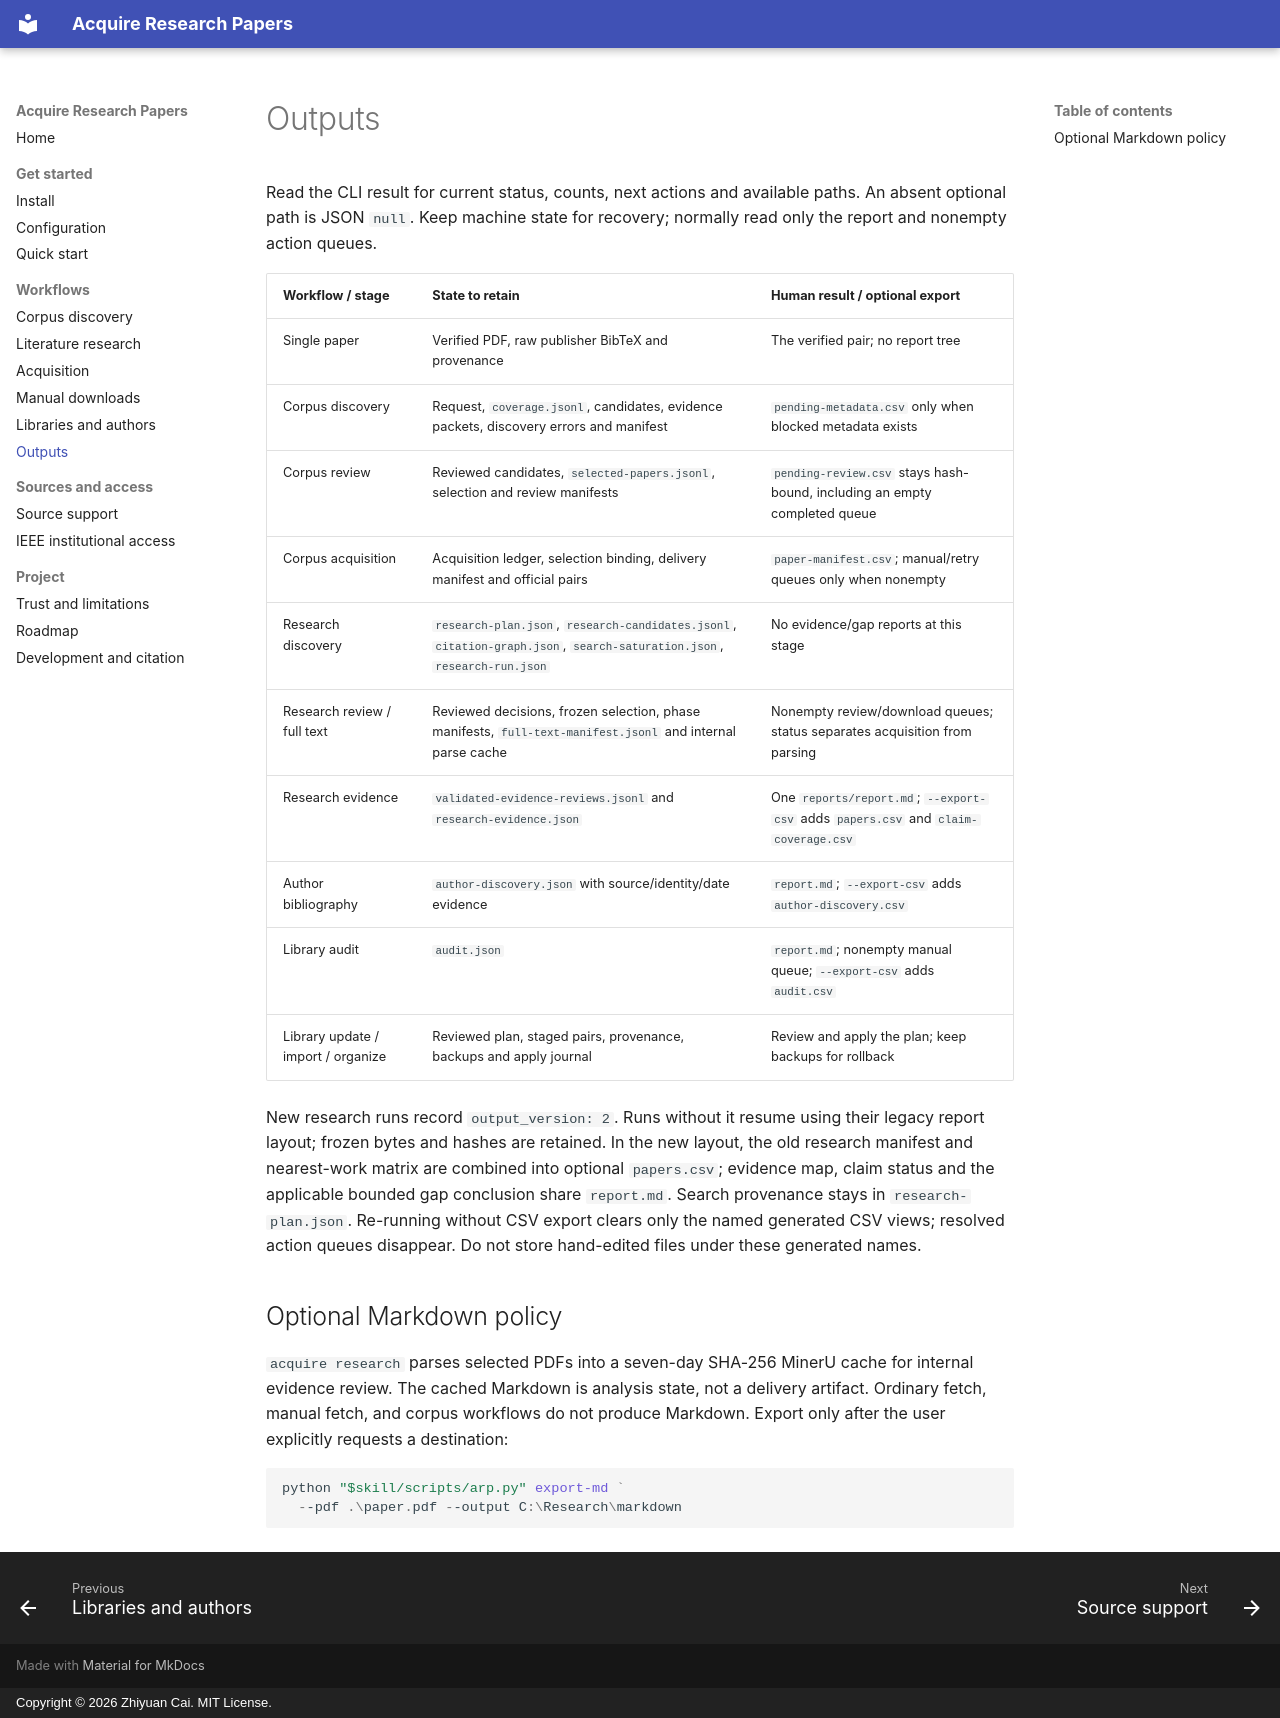

repository: EnosElinsa/acquire-research-papers · page: outputs/index.html · generator: mkdocs · copyright: Copyright © 2026 Zhiyuan Cai. MIT License.

# Outputs

Read the CLI result for current status, counts, next actions and available paths. An absent optional path is JSON `null`. Keep machine state for recovery; normally read only the report and nonempty action queues.

| Workflow / stage | State to retain | Human result / optional export |
| --- | --- | --- |
| Single paper | Verified PDF, raw publisher BibTeX and provenance | The verified pair; no report tree |
| Corpus discovery | Request, `coverage.jsonl`, candidates, evidence packets, discovery errors and manifest | `pending-metadata.csv` only when blocked metadata exists |
| Corpus review | Reviewed candidates, `selected-papers.jsonl`, selection and review manifests | `pending-review.csv` stays hash-bound, including an empty completed queue |
| Corpus acquisition | Acquisition ledger, selection binding, delivery manifest and official pairs | `paper-manifest.csv`; manual/retry queues only when nonempty |
| Research discovery | `research-plan.json`, `research-candidates.jsonl`, `citation-graph.json`, `search-saturation.json`, `research-run.json` | No evidence/gap reports at this stage |
| Research review / full text | Reviewed decisions, frozen selection, phase manifests, `full-text-manifest.jsonl` and internal parse cache | Nonempty review/download queues; status separates acquisition from parsing |
| Research evidence | `validated-evidence-reviews.jsonl` and `research-evidence.json` | One `reports/report.md`; `--export-csv` adds `papers.csv` and `claim-coverage.csv` |
| Author bibliography | `author-discovery.json` with source/identity/date evidence | `report.md`; `--export-csv` adds `author-discovery.csv` |
| Library audit | `audit.json` | `report.md`; nonempty manual queue; `--export-csv` adds `audit.csv` |
| Library update / import / organize | Reviewed plan, staged pairs, provenance, backups and apply journal | Review and apply the plan; keep backups for rollback |

New research runs record `output_version: 2`. Runs without it resume using their legacy report layout; frozen bytes and hashes are retained. In the new layout, the old research manifest and nearest-work matrix are combined into optional `papers.csv`; evidence map, claim status and the applicable bounded gap conclusion share `report.md`. Search provenance stays in `research-plan.json`. Re-running without CSV export clears only the named generated CSV views; resolved action queues disappear. Do not store hand-edited files under these generated names.

## Optional Markdown policy

`acquire research` parses selected PDFs into a seven-day SHA-256 MinerU cache for internal evidence review. The cached Markdown is analysis state, not a delivery artifact. Ordinary fetch, manual fetch, and corpus workflows do not produce Markdown. Export only after the user explicitly requests a destination:

```powershell
python "$skill/scripts/arp.py" export-md `
  --pdf .\paper.pdf --output C:\Research\markdown
```
